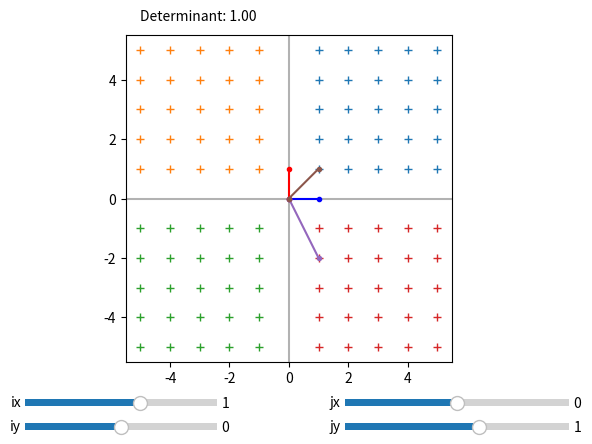

Generate this figure with matplotlib:
import numpy as np
import matplotlib.pyplot as plt
from matplotlib.widgets import Slider

################################################################################
class Grid:
    def __init__(self, size):
        self.size = size
        n = size + 1
        gen_quadrant = lambda a,b: np.array([[[x-a, y-b] for x in range(1,n)] for y in range(1,n)])
        self.quadrants = [
            gen_quadrant(0,0), # TR
            gen_quadrant(n,0), # TL
            gen_quadrant(n,n), # BL
            gen_quadrant(0,n), # BR
        ]

    def get_quadrant(self, q):
        quad = self.quadrants[q]
        x = quad[:,:,0].flat
        y = quad[:,:,1].flat
        return x, y

################################################################################
class Vector:
    def __init__(self, x, y):
        self.x = [0, x]
        self.y = [0, y]
        self.orig_x = 0, x
        self.orig_y = 0, y

    def update(self, ix, iy, jx, jy):
        self.x[1] = self.orig_x[1] * ix + self.orig_y[1] * jx
        self.y[1] = self.orig_x[1] * iy + self.orig_y[1] * jy

################################################################################
class PlotterLinearTransformations:
    def __init__(self, grid_size):
        self.grid = Grid(grid_size)
        self.vectors = [Vector(1,0), Vector(0,1)]
        self.plots = []

    def add_vector(self, x, y):
        self.vectors.append(Vector(x,y))

    def draw_plots(self):
        origin = [-self.grid.size -.5, self.grid.size +.5]
        _, ax = plt.subplots()
        plt.subplots_adjust(bottom = 0.2, wspace = 0.6)
        plt.axis("square")
        plt.axis(origin * 2)

        self.text = ax.text(-5, 6, "Determinant: 1.00")
        plt.plot(origin, [0,0], alpha = .3, color = "black") # x axis
        plt.plot([0,0], origin, alpha = .3, color = "black") # y axis

        for i in range(4): plt.plot(*self.grid.get_quadrant(i), linestyle = '', marker = '+') # grid marks

        for i,vec in enumerate(self.vectors):
            kwargs = {"marker" : '.'}
            if not i:    kwargs["color"] = "blue" # i hat
            elif i == 1: kwargs["color"] = "red"  # j hat
            vector_line, = plt.plot(vec.x, vec.y, **kwargs)
            self.plots.append(vector_line)

        axes = [
            ["ix", (.1, .10, .30, .03)],
            ["iy", (.1, .05, .30, .03)],
            ["jx", (.6, .10, .35, .03)],
            ["jy", (.6, .05, .35, .03)],
        ]
        self.sliders = [
            Slider(
                plt.axes(ax), component, -self.grid.size, self.grid.size,
                valinit = int(component in ["ix", "jy"]), valstep = .5
            ) for component,ax in axes
        ]
        for slid in self.sliders: slid.on_changed(self.update_plot)

    def update_plot(self, val):
        ix, iy, jx, jy = (slid.val for slid in self.sliders)
        for vec,plot in zip(self.vectors, self.plots):
            vec.update(ix, iy, jx, jy)
            plot.set_data(vec.x, vec.y)
        self.text.set_text(f"Determinant: {ix*jy-iy*jx:.2f}")


################################################################################
if __name__ == "__main__":
    plotter = PlotterLinearTransformations(grid_size = 5)
    plotter.add_vector(1, -2)
    plotter.add_vector(1, 1)
    # plotter.add_vector(3, 2)
    # plotter.add_vector(-2, 1)
    # plotter.add_vector(-1, -3)
    plotter.draw_plots()
    plt.show()


################################################################################
